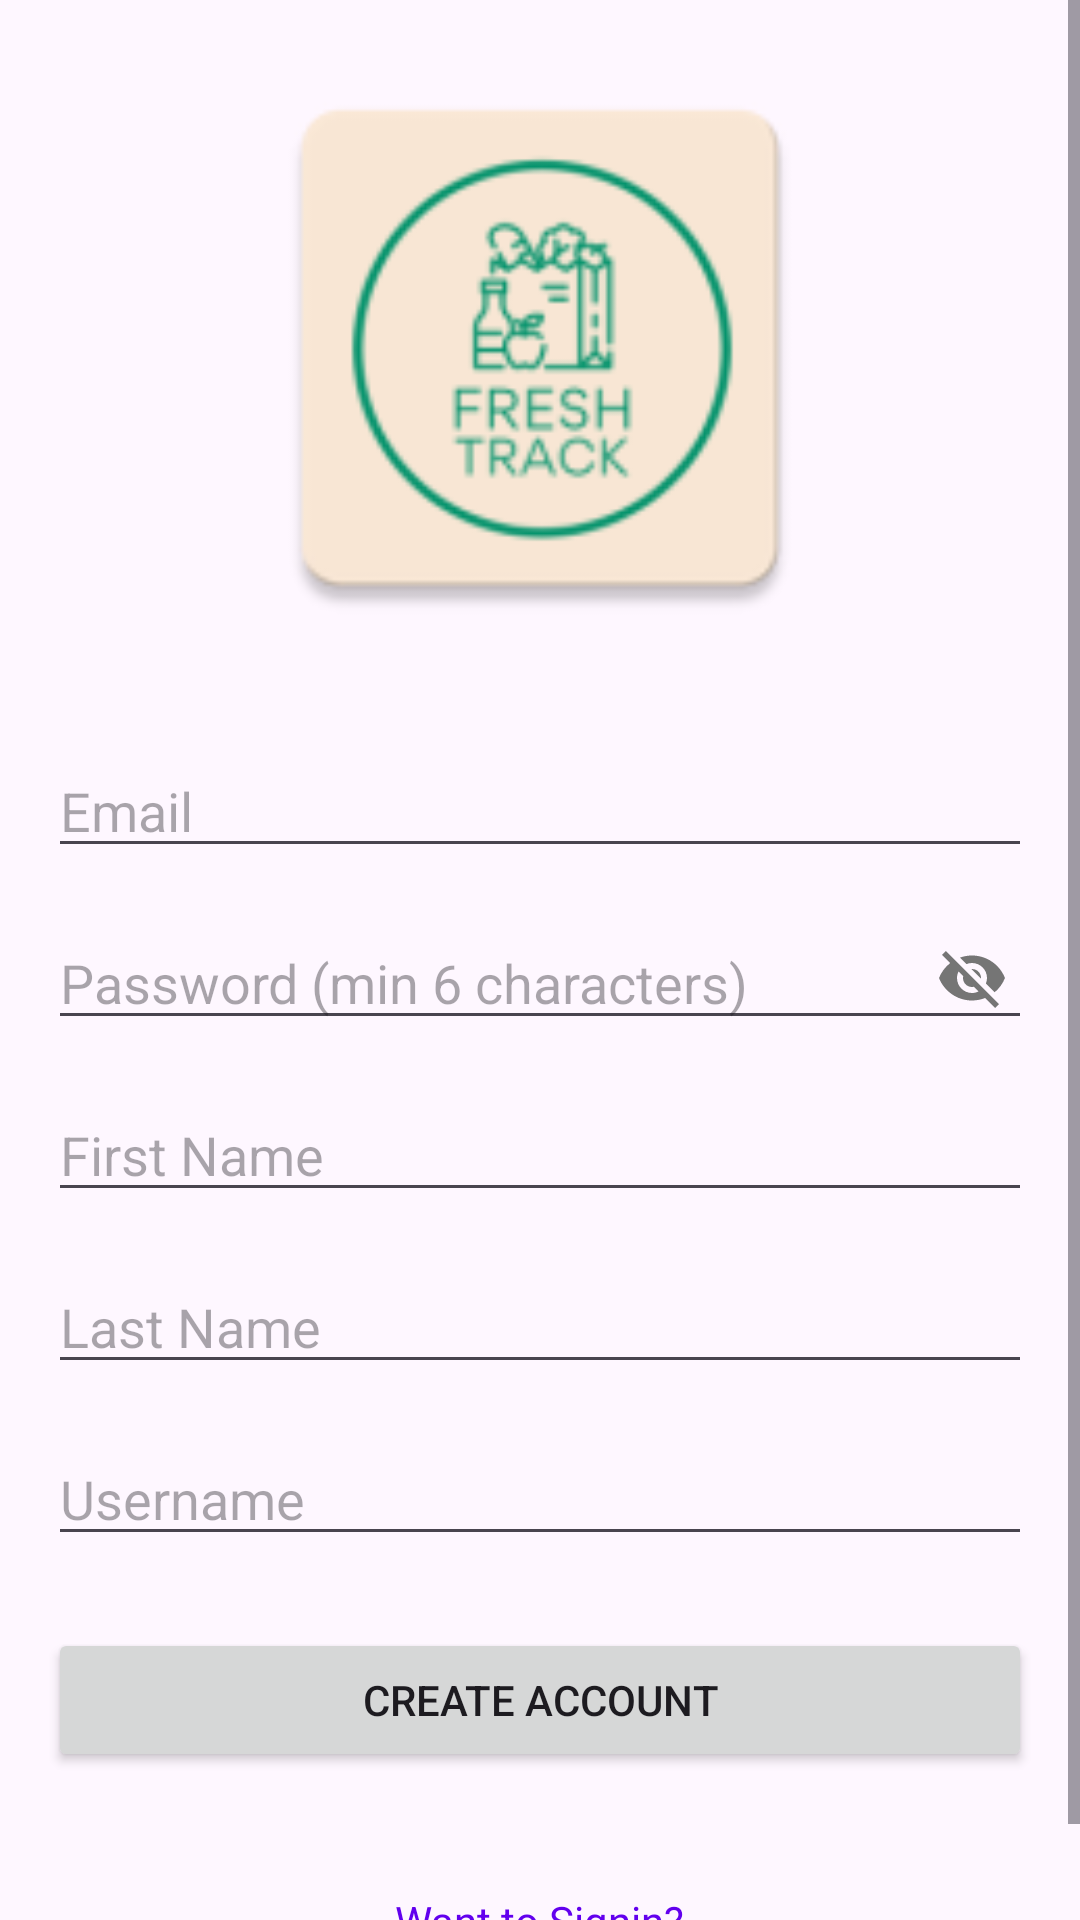

Write the Android layout XML for this screen, with the resource values it uses.
<!-- AndroidManifest.xml: application theme Theme.FreshTrack -->
<!-- res/layout/activity_main_authentication.xml -->
<?xml version="1.0" encoding="utf-8"?>
<ScrollView xmlns:android="http://schemas.android.com/apk/res/android"
    android:layout_width="match_parent"
    android:layout_height="match_parent"
    android:fillViewport="true">

    <LinearLayout
        android:layout_width="match_parent"
        android:layout_height="wrap_content"
        android:orientation="vertical"
        android:padding="16dp"
        android:gravity="center">

        <ImageView
            android:id="@+id/logoImage"
            android:layout_width="200dp"
            android:layout_height="200dp"
            android:src="@mipmap/app_icon"
            android:contentDescription="Fresh Track Logo"
            android:layout_marginBottom="32dp"/>

        <EditText
            android:id="@+id/emailEditText"
            android:layout_width="match_parent"
            android:layout_height="wrap_content"
            android:hint="Email"
            android:inputType="textEmailAddress"
            android:layout_marginBottom="16dp"/>

        <RelativeLayout
            android:layout_width="match_parent"
            android:layout_height="wrap_content"
            android:layout_marginBottom="16dp">

            <EditText
                android:id="@+id/passwordEditText"
                android:layout_width="match_parent"
                android:layout_height="wrap_content"
                android:hint="Password (min 6 characters)"
                android:inputType="textPassword"
                android:paddingEnd="40dp"/>

            <ImageButton
                android:id="@+id/togglePasswordVisibility"
                android:layout_width="40dp"
                android:layout_height="40dp"
                android:layout_alignParentEnd="true"
                android:layout_centerVertical="true"
                android:background="?android:attr/selectableItemBackground"
                android:src="@drawable/ic_visibility_off"
                android:contentDescription="Toggle password visibility"/>

        </RelativeLayout>

        <EditText
            android:id="@+id/firstNameEditText"
            android:layout_width="match_parent"
            android:layout_height="wrap_content"
            android:hint="First Name"
            android:inputType="textPersonName"
            android:layout_marginBottom="16dp"/>

        <EditText
            android:id="@+id/lastNameEditText"
            android:layout_width="match_parent"
            android:layout_height="wrap_content"
            android:hint="Last Name"
            android:inputType="textPersonName"
            android:layout_marginBottom="16dp"/>

        <EditText
            android:id="@+id/usernameEditText"
            android:layout_width="match_parent"
            android:layout_height="wrap_content"
            android:hint="Username"
            android:inputType="text"
            android:layout_marginBottom="24dp"/>

        <Button
            android:id="@+id/signUpButton"
            android:layout_width="match_parent"
            android:layout_height="wrap_content"
            android:text="Create Account"
            android:layout_marginBottom="32dp"/>

        <TextView
            android:id="@+id/loginPrompt"
            android:layout_width="wrap_content"
            android:layout_height="wrap_content"
            android:text="Want to Signin?"
            android:textColor="@color/design_default_color_primary"
            android:padding="8dp"/>

    </LinearLayout>
</ScrollView>
<!-- resources referenced by this layout -->
<resources>
  <!-- drawable ic_visibility_off (drawable) -->
  <?xml version="1.0" encoding="utf-8"?>
  <vector xmlns:android="http://schemas.android.com/apk/res/android"
      android:width="24dp"
      android:height="24dp"
      android:viewportWidth="24"
      android:viewportHeight="24">
      <path
          android:fillColor="#757575"
          android:pathData="M12,7c2.76,0 5,2.24 5,5 0,0.65 -0.13,1.26 -0.36,1.83l2.92,2.92c1.51,-1.26 2.7,-2.89 3.43,-4.75 -1.73,-4.39 -6,-7.5 -11,-7.5 -1.4,0 -2.74,0.25 -3.98,0.7l2.16,2.16C10.74,7.13 11.35,7 12,7zM2,4.27l2.28,2.28 0.46,0.46C3.08,8.3 1.78,10.02 1,12c1.73,4.39 6,7.5 11,7.5 1.55,0 3.03,-0.3 4.38,-0.84l0.42,0.42L19.73,22 21,20.73 3.27,3 2,4.27zM7.53,9.8l1.55,1.55c-0.05,0.21 -0.08,0.43 -0.08,0.65 0,1.66 1.34,3 3,3 0.22,0 0.44,-0.03 0.65,-0.08l1.55,1.55c-0.67,0.33 -1.41,0.53 -2.2,0.53 -2.76,0 -5,-2.24 -5,-5 0,-0.79 0.2,-1.53 0.53,-2.2zM11.84,9.02l3.15,3.15 0.02,-0.16c0,-1.66 -1.34,-3 -3,-3l-0.17,0.01z"/>
  </vector>
  <!-- mipmap app_icon: webp bitmap (mipmap-hdpi, 2044 bytes) -->
  <style name="Theme.FreshTrack" parent="Base.Theme.FreshTrack" />
  <style name="Base.Theme.FreshTrack" parent="Theme.Material3.DayNight.NoActionBar">
          
          <item name="colorPrimary">@color/logo_primary</item>
          <item name="colorPrimaryVariant">@color/logo_primary</item>
          <item name="colorOnPrimary">@color/white</item>
          
          
          <item name="colorSecondary">@color/accent_color</item>
          <item name="colorSecondaryVariant">@color/accent_color</item>
          <item name="colorOnSecondary">@color/black</item>
          
          
          <item name="android:statusBarColor">@color/logo_primary</item>
          
          
          <item name="android:windowLightStatusBar">false</item>
          <item name="android:navigationBarColor">@android:color/transparent</item>
      </style>
  <color name="logo_primary">#119872</color>
  <color name="white">#FFFFFF</color>
  <color name="accent_color">#FF4081</color>
  <color name="black">#000000</color>
</resources>
